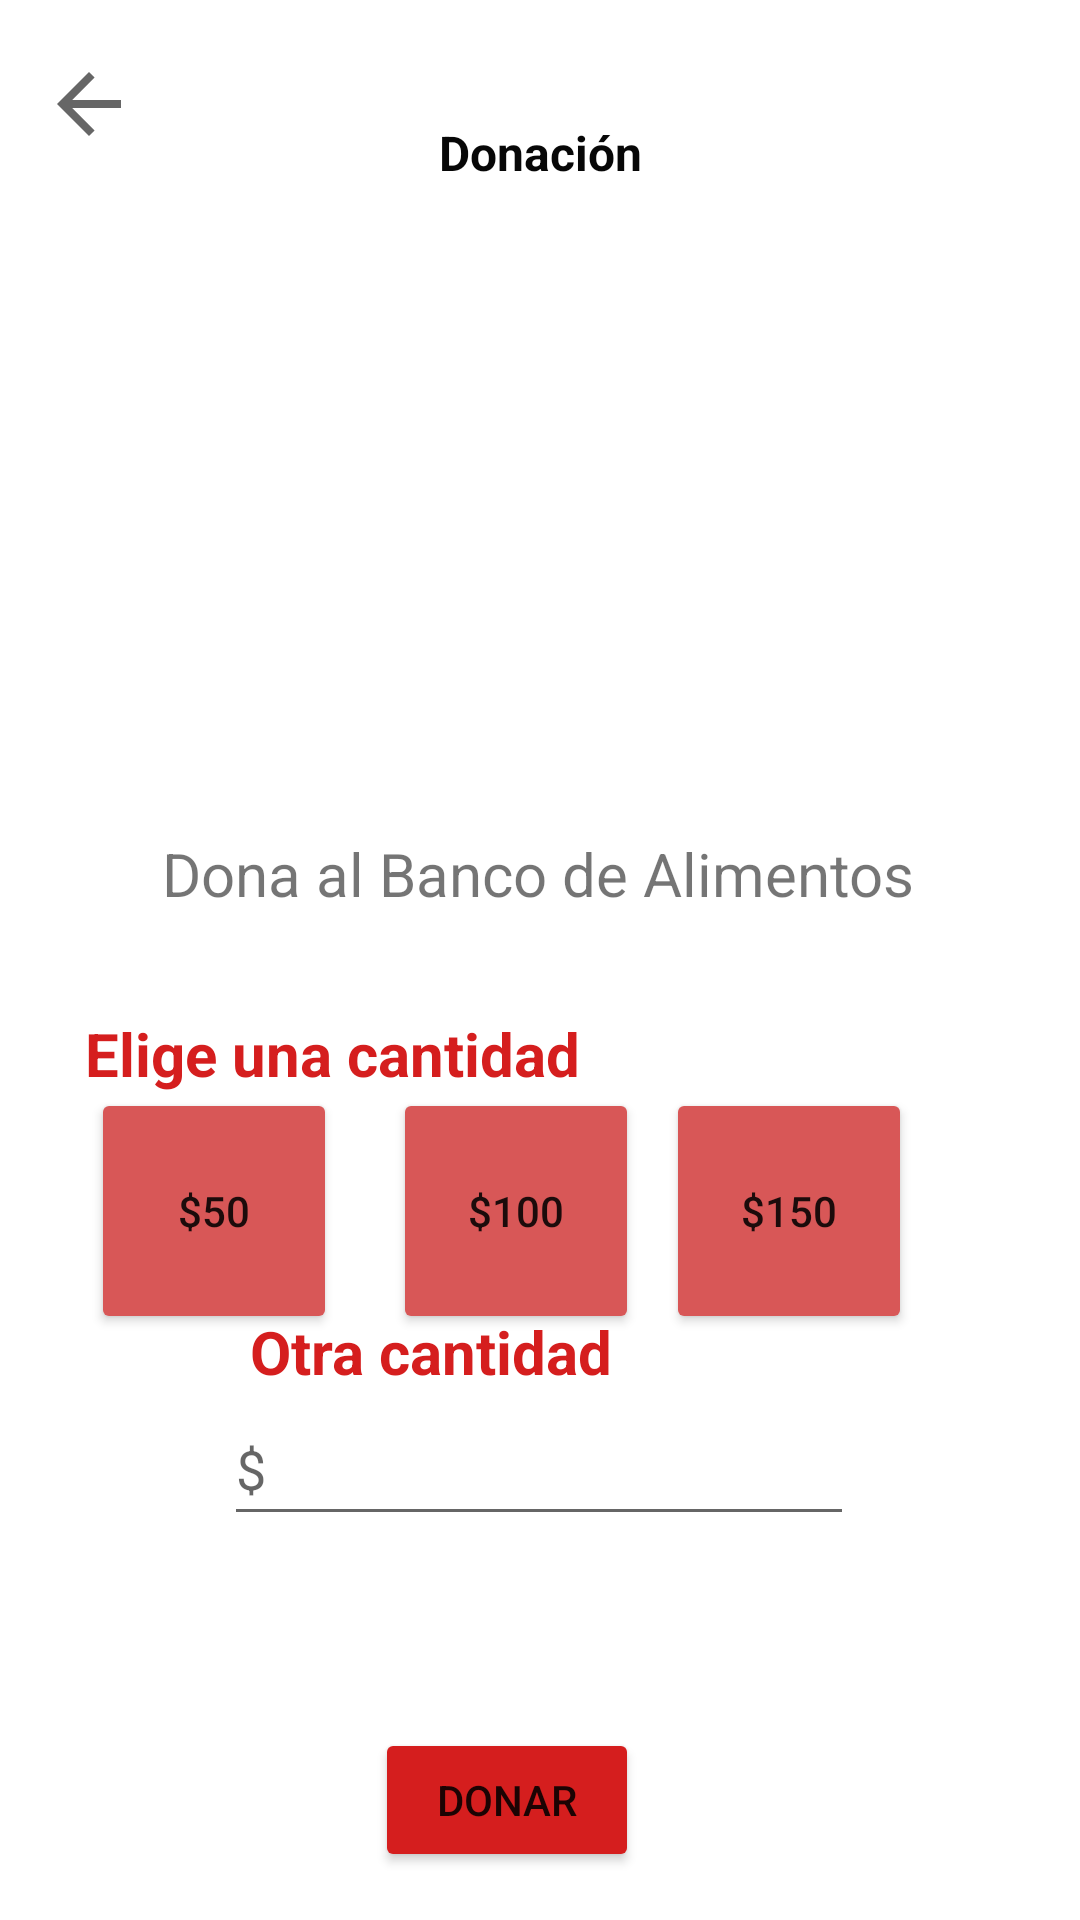

Produce the Android XML layout that renders to this screen, including the resource entries it uses.
<!-- AndroidManifest.xml: application theme Theme.BANMXMovil -->
<!-- res/layout/activity_donar.xml -->
<?xml version="1.0" encoding="utf-8"?>
<layout xmlns:android="http://schemas.android.com/apk/res/android"
    xmlns:app="http://schemas.android.com/apk/res-auto"
    xmlns:tools="http://schemas.android.com/tools">

    <data />
    <androidx.constraintlayout.widget.ConstraintLayout
        android:layout_width="match_parent"
        android:layout_height="match_parent"
        tools:context=".DonarActivity">

        <Button
            android:id="@+id/button12"
            android:layout_width="wrap_content"
            android:layout_height="wrap_content"
            android:layout_marginBottom="16dp"
            android:backgroundTint="#D51E1E"
            android:text="Donar"
            app:layout_constraintBottom_toBottomOf="parent"
            app:layout_constraintEnd_toEndOf="parent"
            app:layout_constraintHorizontal_bias="0.46"
            app:layout_constraintStart_toStartOf="parent" />

        <Button
            android:id="@+id/button10"
            android:layout_width="82dp"
            android:layout_height="82dp"
            android:backgroundTint="#D85757"
            android:text="$100"
            app:layout_constraintBottom_toBottomOf="parent"
            app:layout_constraintEnd_toEndOf="parent"
            app:layout_constraintHorizontal_bias="0.471"
            app:layout_constraintStart_toStartOf="parent"
            app:layout_constraintTop_toTopOf="parent"
            app:layout_constraintVertical_bias="0.65" />

        <TextView
            android:id="@+id/textView8"
            android:layout_width="wrap_content"
            android:layout_height="wrap_content"
            android:text="Elige una cantidad"
            android:textColor="#D51E1E"
            android:textSize="20sp"
            android:textStyle="bold"
            app:layout_constraintBottom_toBottomOf="parent"
            app:layout_constraintEnd_toEndOf="parent"
            app:layout_constraintHorizontal_bias="0.146"
            app:layout_constraintStart_toStartOf="parent"
            app:layout_constraintTop_toTopOf="parent"
            app:layout_constraintVertical_bias="0.551" />

        <EditText
            android:id="@+id/editTextTextPersonName3"
            android:layout_width="wrap_content"
            android:layout_height="wrap_content"
            android:layout_marginBottom="128dp"
            android:ems="10"
            android:hint="$"
            android:inputType="textPersonName"
            android:minHeight="48dp"
            app:layout_constraintBottom_toBottomOf="parent"
            app:layout_constraintEnd_toEndOf="parent"
            app:layout_constraintHorizontal_bias="0.497"
            app:layout_constraintStart_toStartOf="parent" />

        <TextView
            android:id="@+id/textView9"
            android:layout_width="wrap_content"
            android:layout_height="wrap_content"
            android:layout_marginBottom="176dp"
            android:text="Otra cantidad"
            android:textColor="#D51E1E"
            android:textSize="20sp"
            android:textStyle="bold"
            app:layout_constraintBottom_toBottomOf="parent"
            app:layout_constraintEnd_toEndOf="parent"
            app:layout_constraintHorizontal_bias="0.349"
            app:layout_constraintStart_toStartOf="parent" />

        <Button
            android:id="@+id/button8"
            android:layout_width="82dp"
            android:layout_height="82dp"
            android:backgroundTint="#D85757"
            android:text="$50"
            app:layout_constraintBottom_toBottomOf="parent"
            app:layout_constraintEnd_toEndOf="parent"
            app:layout_constraintHorizontal_bias="0.109"
            app:layout_constraintStart_toStartOf="parent"
            app:layout_constraintTop_toTopOf="parent"
            app:layout_constraintVertical_bias="0.65" />

        <Button
            android:id="@+id/button9"
            android:layout_width="82dp"
            android:layout_height="82dp"
            android:layout_marginEnd="56dp"
            android:backgroundTint="#D85757"
            android:text="$150"
            app:layout_constraintBottom_toBottomOf="parent"
            app:layout_constraintEnd_toEndOf="parent"
            app:layout_constraintHorizontal_bias="1.0"
            app:layout_constraintStart_toStartOf="parent"
            app:layout_constraintTop_toTopOf="parent"
            app:layout_constraintVertical_bias="0.65" />

        <ImageView
            android:id="@+id/imageView8"
            android:layout_width="32dp"
            android:layout_height="37dp"
            android:layout_marginTop="16dp"
            app:layout_constraintEnd_toEndOf="parent"
            app:layout_constraintHorizontal_bias="0.042"
            app:layout_constraintStart_toStartOf="parent"
            app:layout_constraintTop_toTopOf="parent"
            app:srcCompat="?attr/actionModeCloseDrawable" />

        <TextView
            android:id="@+id/textView6"
            android:layout_width="176dp"
            android:layout_height="33dp"
            android:layout_marginTop="40dp"
            android:fontFamily="sans-serif"
            android:text="Donación"
            android:textAlignment="center"
            android:textColor="#070707"
            android:textSize="16sp"
            android:textStyle="bold"
            app:layout_constraintEnd_toEndOf="parent"
            app:layout_constraintStart_toStartOf="parent"
            app:layout_constraintTop_toTopOf="parent" />

        <ImageView
            android:id="@+id/imageView11"
            android:layout_width="261dp"
            android:layout_height="255dp"
            app:layout_constraintBottom_toBottomOf="parent"
            app:layout_constraintEnd_toEndOf="parent"
            app:layout_constraintStart_toStartOf="parent"
            app:layout_constraintTop_toTopOf="parent"
            app:layout_constraintVertical_bias="0.168"
            app:srcCompat="@drawable/donar" />

        <TextView
            android:id="@+id/textView7"
            android:layout_width="wrap_content"
            android:layout_height="wrap_content"
            android:backgroundTint="#D51E1E"
            android:text="Dona al Banco de Alimentos"
            android:textSize="20sp"
            app:layout_constraintBottom_toBottomOf="parent"
            app:layout_constraintEnd_toEndOf="parent"
            app:layout_constraintHorizontal_bias="0.496"
            app:layout_constraintStart_toStartOf="parent"
            app:layout_constraintTop_toTopOf="parent"
            app:layout_constraintVertical_bias="0.453" />

    </androidx.constraintlayout.widget.ConstraintLayout>
</layout>
<!-- resources referenced by this layout -->
<resources>
  <style name="Theme.BANMXMovil" parent="Theme.MaterialComponents.DayNight.DarkActionBar">
          
          <item name="colorPrimary">@color/purple_500</item>
          <item name="colorPrimaryVariant">@color/purple_700</item>
          <item name="colorOnPrimary">@color/white</item>
          
          <item name="colorSecondary">@color/teal_200</item>
          <item name="colorSecondaryVariant">@color/teal_700</item>
          <item name="colorOnSecondary">@color/black</item>
          
          <item name="android:statusBarColor" tools:targetApi="l">?attr/colorPrimaryVariant</item>
          
      </style>
  <!-- not gathered from this repository: default colours our renderer supplied (Android Studio template values) -->
  <color name="purple_500">#FF6200EE</color>
  <color name="purple_700">#FF3700B3</color>
  <color name="teal_200">#FF03DAC5</color>
  <color name="teal_700">#FF018786</color>
  <color name="black">#FF000000</color>
  <color name="white">#FFFFFFFF</color>
</resources>
